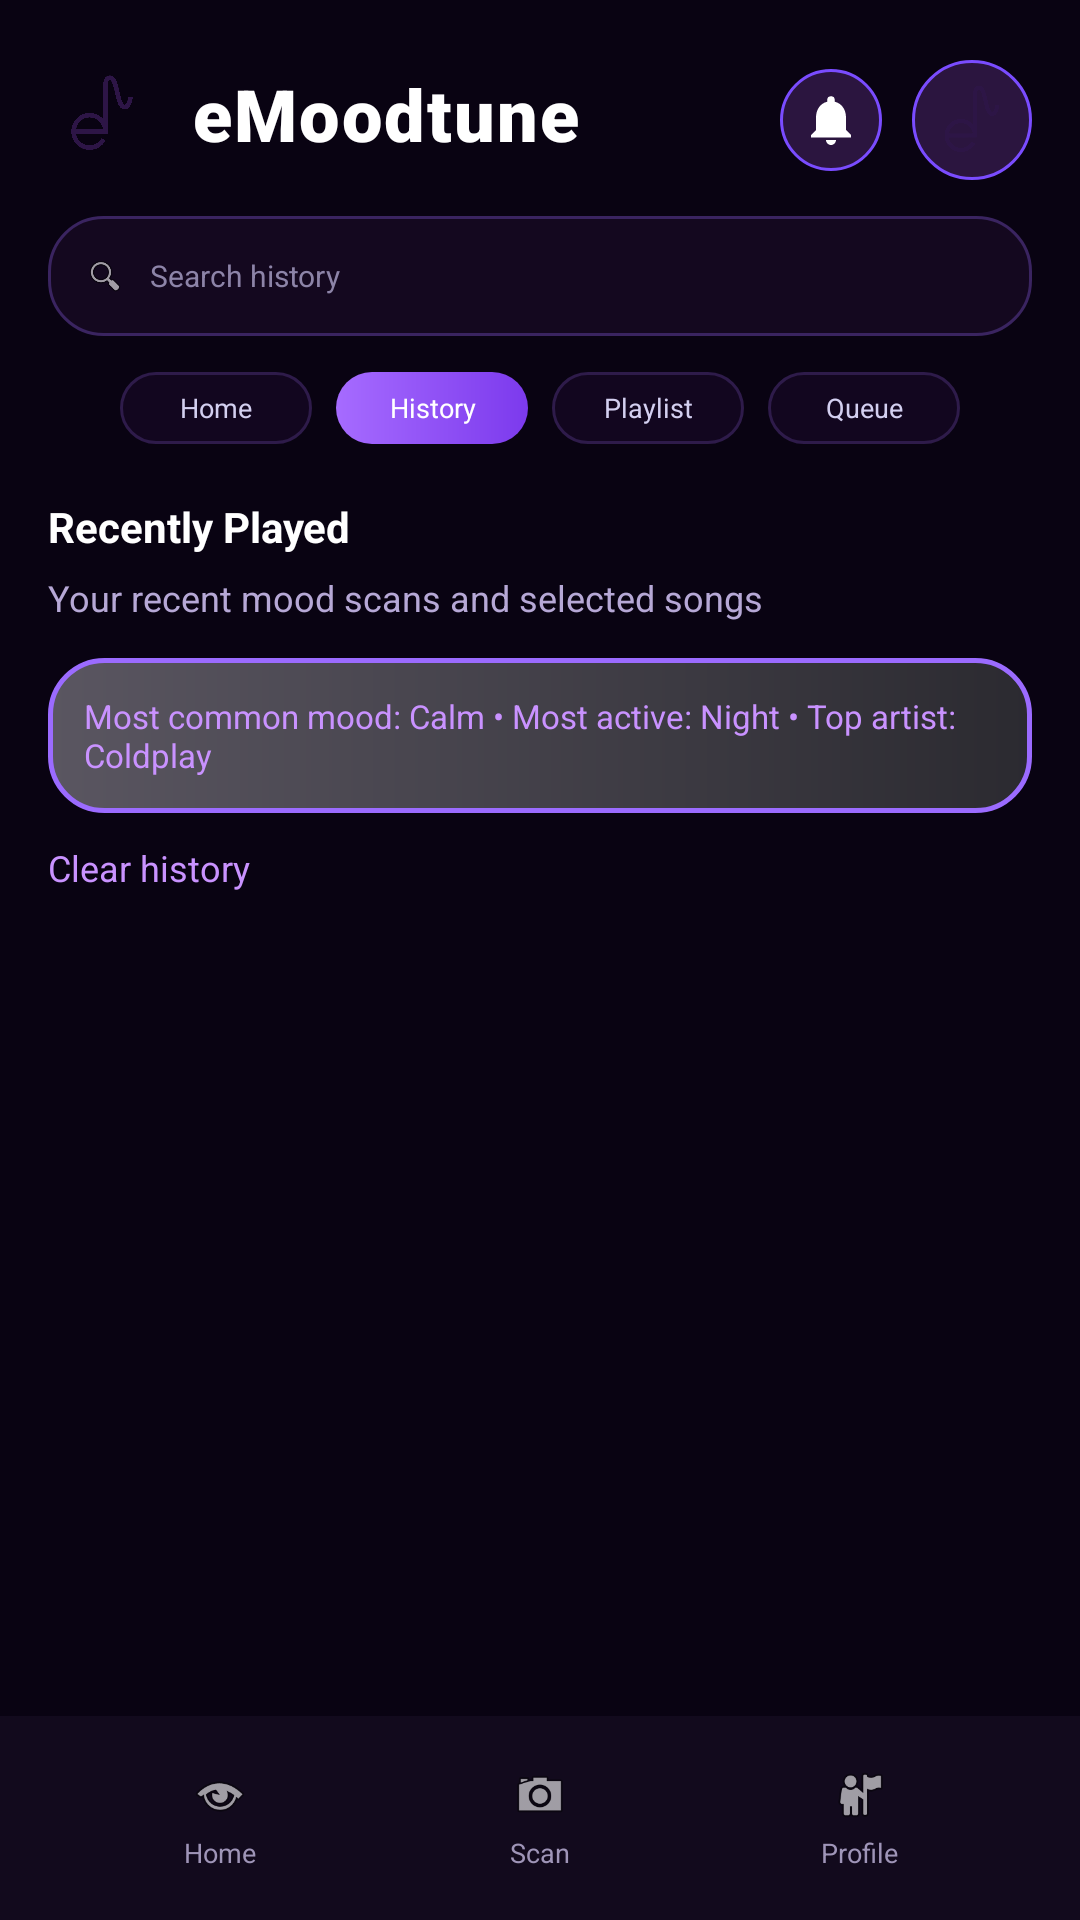

Reconstruct the res/layout file that produces this screen, plus the resources it refers to.
<!-- AndroidManifest.xml: application theme Theme.eMoodtune -->
<!-- res/layout/activity_history.xml -->
<?xml version="1.0" encoding="utf-8"?>
<LinearLayout xmlns:android="http://schemas.android.com/apk/res/android"
    android:layout_width="match_parent"
    android:layout_height="match_parent"
    android:orientation="vertical"
    android:background="#090312"
    android:fitsSystemWindows="true">

    <LinearLayout
        android:layout_width="match_parent"
        android:layout_height="0dp"
        android:layout_weight="1"
        android:orientation="vertical"
        android:paddingStart="16dp"
        android:paddingTop="20dp"
        android:paddingEnd="16dp">

        <RelativeLayout
            android:id="@+id/headerBar"
            android:layout_width="match_parent"
            android:layout_height="wrap_content">

            <LinearLayout
                android:id="@+id/logoWrap"
                android:layout_width="wrap_content"
                android:layout_height="wrap_content"
                android:orientation="horizontal"
                android:gravity="center_vertical">

                <ImageView
                    android:id="@+id/imgLogo"
                    android:layout_width="36dp"
                    android:layout_height="36dp"
                    android:src="@drawable/emoodtune_logo"
                    android:contentDescription="eMoodtune logo" />

                <TextView
                    android:id="@+id/tvAppName"
                    android:layout_width="wrap_content"
                    android:layout_height="wrap_content"
                    android:layout_marginStart="12dp"
                    android:text="eMoodtune"
                    android:textColor="#FFFFFF"
                    android:textSize="24sp"
                    android:textStyle="bold"
                    android:fontFamily="sans-serif-black"
                    android:letterSpacing="0.03" />
            </LinearLayout>

            <ImageView
                android:id="@+id/imgNotifications"
                android:layout_width="34dp"
                android:layout_height="34dp"
                android:layout_toStartOf="@id/imgProfile"
                android:layout_marginEnd="10dp"
                android:layout_centerVertical="true"
                android:src="@drawable/ic_notification_bell"
                android:background="@drawable/profile_circle"
                android:padding="7dp"
                android:contentDescription="Notifications" />

            <ImageView
                android:id="@+id/imgProfile"
                android:layout_width="40dp"
                android:layout_height="40dp"
                android:layout_alignParentEnd="true"
                android:src="@drawable/emoodtune_logo"
                android:background="@drawable/profile_circle"
                android:padding="4dp"
                android:scaleType="centerCrop"
                android:contentDescription="Profile" />
        </RelativeLayout>

        <LinearLayout
            android:id="@+id/searchContainer"
            android:layout_width="match_parent"
            android:layout_height="40dp"
            android:layout_marginTop="12dp"
            android:background="@drawable/bg_search_bar"
            android:gravity="center_vertical"
            android:orientation="horizontal"
            android:paddingStart="12dp"
            android:paddingEnd="12dp">

            <ImageView
                android:id="@+id/imgSearch"
                android:layout_width="14dp"
                android:layout_height="14dp"
                android:src="@android:drawable/ic_menu_search"
                android:contentDescription="Search" />

            <EditText
                android:id="@+id/etSearch"
                android:layout_width="0dp"
                android:layout_height="wrap_content"
                android:layout_weight="1"
                android:layout_marginStart="8dp"
                android:background="@android:color/transparent"
                android:hint="Search history"
                android:inputType="text"
                android:textColor="#FFFFFF"
                android:textColorHint="#8D84A8"
                android:textSize="10sp" />
        </LinearLayout>

        <FrameLayout
            android:id="@+id/topTabsContainer"
            android:layout_width="match_parent"
            android:layout_height="wrap_content"
            android:layout_marginTop="12dp">

            <LinearLayout
                android:id="@+id/topTabsWrap"
                android:layout_width="wrap_content"
                android:layout_height="wrap_content"
                android:layout_gravity="center"
                android:gravity="center"
                android:orientation="horizontal">

                <TextView
                    android:id="@+id/tabHome"
                    android:layout_width="64dp"
                    android:layout_height="24dp"
                    android:background="@drawable/bg_chip_unselected"
                    android:gravity="center"
                    android:text="Home"
                    android:textColor="#D3CFF0"
                    android:textSize="9sp" />

                <TextView
                    android:id="@+id/tabHistory"
                    android:layout_width="64dp"
                    android:layout_height="24dp"
                    android:layout_marginStart="8dp"
                    android:background="@drawable/bg_chip_selected"
                    android:gravity="center"
                    android:text="History"
                    android:textColor="#FFFFFF"
                    android:textSize="9sp" />

                <TextView
                    android:id="@+id/tabPlaylist"
                    android:layout_width="64dp"
                    android:layout_height="24dp"
                    android:layout_marginStart="8dp"
                    android:background="@drawable/bg_chip_unselected"
                    android:gravity="center"
                    android:text="Playlist"
                    android:textColor="#D3CFF0"
                    android:textSize="9sp" />

                <TextView
                    android:id="@+id/tabQueue"
                    android:layout_width="64dp"
                    android:layout_height="24dp"
                    android:layout_marginStart="8dp"
                    android:background="@drawable/bg_chip_unselected"
                    android:gravity="center"
                    android:text="Queue"
                    android:textColor="#D3CFF0"
                    android:textSize="9sp" />
            </LinearLayout>
        </FrameLayout>

        <TextView
            android:id="@+id/tvRecentlyPlayed"
            android:layout_width="wrap_content"
            android:layout_height="wrap_content"
            android:layout_marginTop="18dp"
            android:text="Recently Played"
            android:textColor="#FFFFFF"
            android:textSize="14sp"
            android:textStyle="bold" />

        <TextView
            android:id="@+id/tvHistorySubtitle"
            android:layout_width="wrap_content"
            android:layout_height="wrap_content"
            android:layout_marginTop="6dp"
            android:text="Your recent mood scans and selected songs"
            android:textColor="#B6A8D6"
            android:textSize="12sp" />

        <TextView
            android:id="@+id/tvHistoryInsight"
            android:layout_width="match_parent"
            android:layout_height="wrap_content"
            android:layout_marginTop="12dp"
            android:background="@drawable/bg_player_mini_card_figma"
            android:padding="12dp"
            android:text="Most common mood: Calm • Most active: Night • Top artist: Coldplay"
            android:textColor="#C992FF"
            android:textSize="11sp" />

        <TextView
            android:id="@+id/tvClearHistory"
            android:layout_width="wrap_content"
            android:layout_height="wrap_content"
            android:layout_marginTop="10dp"
            android:text="Clear history"
            android:textColor="#C992FF"
            android:textSize="12sp" />

        <TextView
            android:id="@+id/tvEmptyHistory"
            android:layout_width="match_parent"
            android:layout_height="wrap_content"
            android:layout_marginTop="18dp"
            android:gravity="center"
            android:text="No history yet"
            android:textColor="#B9A9D6"
            android:textSize="14sp"
            android:visibility="gone" />

        <androidx.recyclerview.widget.RecyclerView
            android:id="@+id/recyclerHistory"
            android:layout_width="match_parent"
            android:layout_height="0dp"
            android:layout_weight="1"
            android:layout_marginTop="14dp"
            android:clipToPadding="false"
            android:paddingBottom="16dp"
            android:scrollbars="none" />

    </LinearLayout>

    <LinearLayout
        android:id="@+id/bottomNav"
        android:layout_width="match_parent"
        android:layout_height="68dp"
        android:background="#120A1D"
        android:gravity="center"
        android:orientation="horizontal"
        android:paddingStart="20dp"
        android:paddingEnd="20dp">

        <LinearLayout
            android:id="@+id/navHome"
            android:layout_width="0dp"
            android:layout_height="wrap_content"
            android:layout_weight="1"
            android:gravity="center"
            android:orientation="vertical"
            android:padding="8dp">

            <ImageView
                android:layout_width="20dp"
                android:layout_height="20dp"
                android:src="@android:drawable/ic_menu_view"
                android:contentDescription="Home" />

            <TextView
                android:layout_width="wrap_content"
                android:layout_height="wrap_content"
                android:layout_marginTop="3dp"
                android:text="Home"
                android:textColor="#9F95B8"
                android:textSize="9sp" />
        </LinearLayout>

        <LinearLayout
            android:id="@+id/navScan"
            android:layout_width="0dp"
            android:layout_height="wrap_content"
            android:layout_weight="1"
            android:gravity="center"
            android:orientation="vertical"
            android:padding="8dp">

            <ImageView
                android:layout_width="20dp"
                android:layout_height="20dp"
                android:src="@android:drawable/ic_menu_camera"
                android:contentDescription="Scan" />

            <TextView
                android:layout_width="wrap_content"
                android:layout_height="wrap_content"
                android:layout_marginTop="3dp"
                android:text="Scan"
                android:textColor="#9F95B8"
                android:textSize="9sp" />
        </LinearLayout>

        <LinearLayout
            android:id="@+id/navProfile"
            android:layout_width="0dp"
            android:layout_height="wrap_content"
            android:layout_weight="1"
            android:gravity="center"
            android:orientation="vertical"
            android:padding="8dp">

            <ImageView
                android:layout_width="20dp"
                android:layout_height="20dp"
                android:src="@android:drawable/ic_menu_myplaces"
                android:contentDescription="Profile" />

            <TextView
                android:layout_width="wrap_content"
                android:layout_height="wrap_content"
                android:layout_marginTop="3dp"
                android:text="Profile"
                android:textColor="#9F95B8"
                android:textSize="9sp" />
        </LinearLayout>
    </LinearLayout>

</LinearLayout>
<!-- resources referenced by this layout -->
<resources>
  <!-- drawable bg_chip_selected (drawable) -->
  <shape xmlns:android="http://schemas.android.com/apk/res/android">
      <gradient
          android:startColor="#A66BFF"
          android:endColor="#7C3AED"
          android:angle="0" />
      <corners android:radius="18dp" />
  </shape>
  <!-- drawable bg_chip_unselected (drawable) -->
  <shape xmlns:android="http://schemas.android.com/apk/res/android">
      <solid android:color="#12061F" />
      <corners android:radius="18dp" />
      <stroke
          android:width="1dp"
          android:color="#2E1B4A" />
  </shape>
  <!-- drawable bg_player_mini_card_figma (drawable) -->
  <shape xmlns:android="http://schemas.android.com/apk/res/android">
      <gradient
          android:startColor="#5A5661"
          android:endColor="#2B2A30"
          android:angle="0"/>
  
      <corners android:radius="18dp"/>
  
      <stroke
          android:width="1.5dp"
          android:color="#9B6BFF"/>
  </shape>
  <!-- drawable bg_search_bar (drawable) -->
  <shape xmlns:android="http://schemas.android.com/apk/res/android">
      <solid android:color="#14081F" />
      <corners android:radius="18dp" />
      <stroke
          android:width="1dp"
          android:color="#3A2460" />
  </shape>
  <!-- drawable emoodtune_logo: png bitmap (drawable, 62633 bytes) -->
  <!-- drawable ic_notification_bell (drawable) -->
  <vector xmlns:android="http://schemas.android.com/apk/res/android"
      android:width="24dp"
      android:height="24dp"
      android:viewportWidth="24"
      android:viewportHeight="24">
  
      <path
          android:fillColor="#FFFFFF"
          android:pathData="M12,22c1.1,0 2,-0.9 2,-2h-4c0,1.1 0.9,2 2,2zM18,16v-5c0,-3.07 -1.63,-5.64 -4.5,-6.32V4a1.5,1.5 0 0,0 -3,0v0.68C7.63,5.36 6,7.92 6,11v5l-2,2v1h16v-1l-2,-2z"/>
  </vector>
  <!-- drawable profile_circle (drawable) -->
  <shape xmlns:android="http://schemas.android.com/apk/res/android">
      <solid android:color="#2B153F" />
      <corners android:radius="100dp" />
      <stroke
          android:width="1dp"
          android:color="#7A4CFF" />
  </shape>
  <style name="Theme.eMoodtune" parent="Theme.Material3.DayNight.NoActionBar">
          
          <item name="colorPrimary">@color/purple_500</item>
          <item name="colorPrimaryVariant">@color/purple_700</item>
          <item name="colorOnPrimary">@color/white</item>
          
          <item name="colorSecondary">@color/teal_200</item>
          <item name="colorSecondaryVariant">@color/teal_700</item>
          <item name="colorOnSecondary">@color/black</item>
          
          <item name="android:statusBarColor">?attr/colorPrimaryVariant</item>
          
      </style>
  <!-- not gathered from this repository: default colours our renderer supplied (Android Studio template values) -->
  <color name="purple_500">#FF6200EE</color>
  <color name="purple_700">#FF3700B3</color>
  <color name="teal_200">#FF03DAC5</color>
  <color name="teal_700">#FF018786</color>
  <color name="black">#FF000000</color>
  <color name="white">#FFFFFFFF</color>
</resources>
